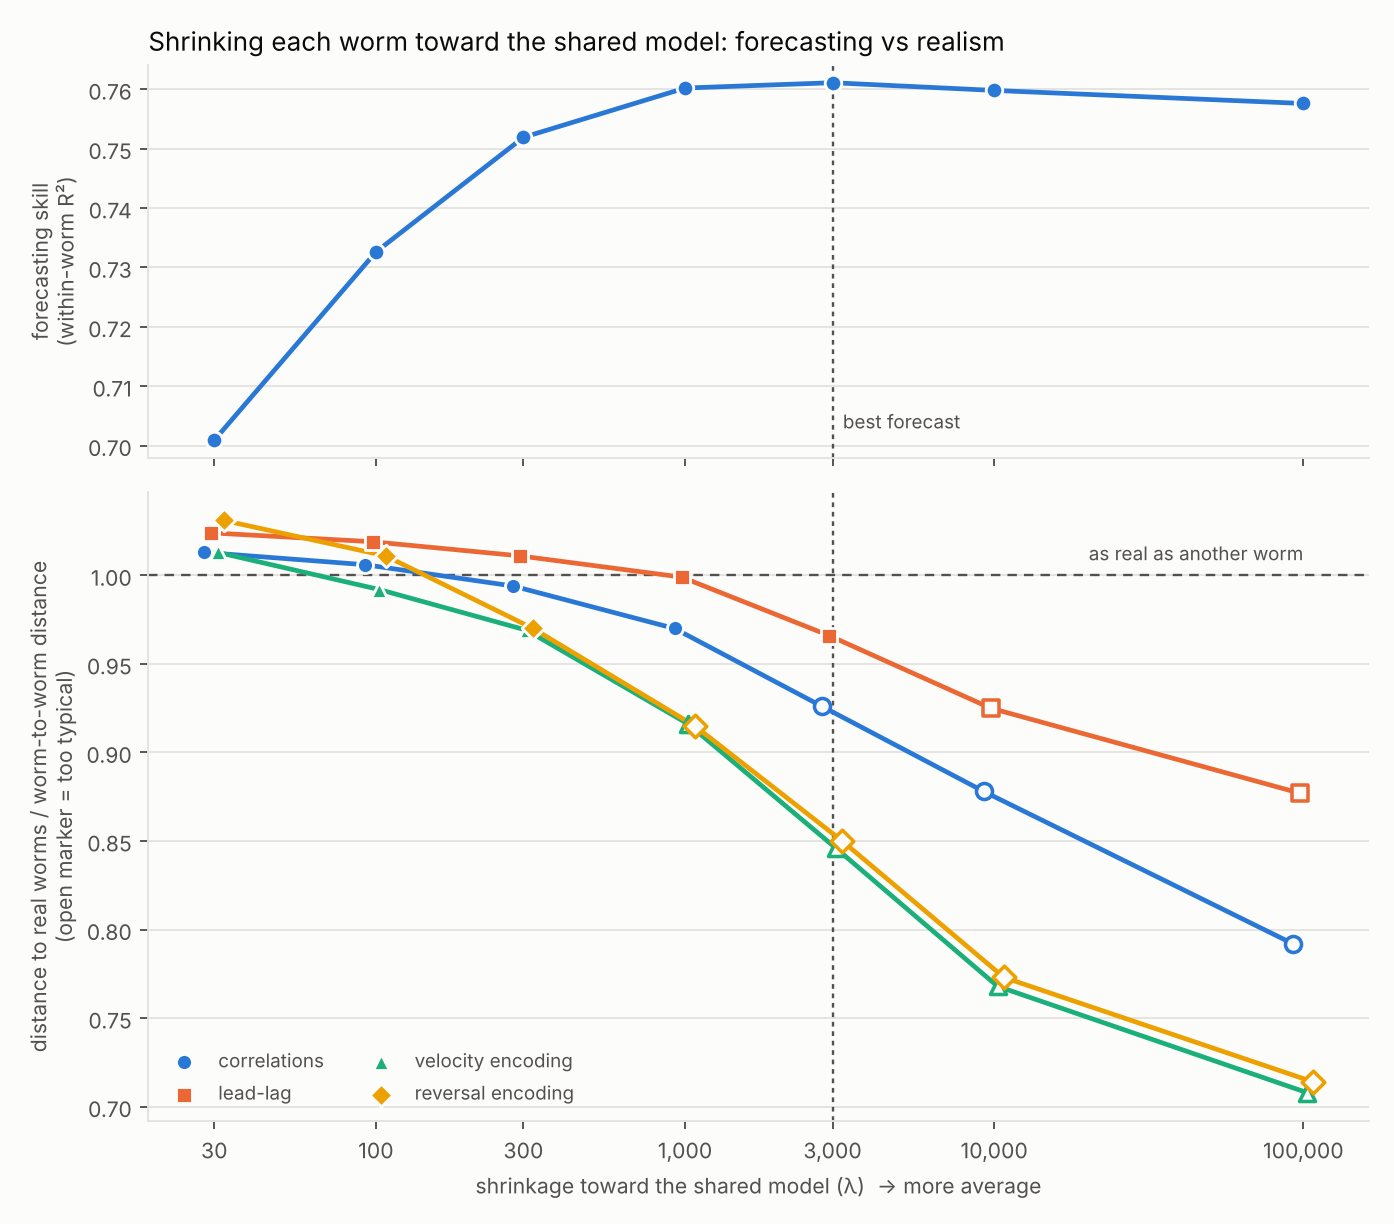

Data behind this chart, as committed beside it:
lam, within_worm_r2, L1.distribution_ratio, L1.distribution_verdict, L1.timescale_ratio, L1.timescale_verdict, L2.correlation_ratio, L2.correlation_verdict, L2.dimension_ratio, L2.dimension_verdict, L4.leadlag_ratio, L4.leadlag_verdict, L4.dwell_ratio, L4.dwell_verdict, L5.encoding_ratio, L5.encoding_verdict, L5.reversal_ratio, L5.reversal_verdict, individuality, mean_abs_log_ratio_key
30, 0.7009, 1.524, outside, 1.033, inside, 1.013, inside, 1.023, inside, 1.024, inside, 0.975, inside, 1.013, inside, 1.031, inside, 1.052, 0.02
100, 0.7326, 1.523, outside, 1.024, inside, 1.006, inside, 1.056, inside, 1.019, inside, 1.014, inside, 0.992, inside, 1.011, inside, 1.038, 0.0109
300, 0.7519, 1.512, outside, 1.009, inside, 0.994, inside, 1.093, inside, 1.011, inside, 1.002, inside, 0.969, inside, 0.97, inside, 0.99, 0.0197
1000, 0.7602, 1.506, outside, 0.999, inside, 0.97, inside, 1.332, inside, 0.999, inside, 1.069, inside, 0.916, too typical, 0.915, too typical, 0.909, 0.052
3000, 0.7611, 1.503, outside, 0.978, inside, 0.926, too typical, 1.532, inside, 0.966, inside, 1.06, inside, 0.846, too typical, 0.85, too typical, 0.783, 0.1103
10000, 0.7598, 1.517, outside, 0.949, inside, 0.878, too typical, 1.766, outside, 0.925, too typical, 1.104, inside, 0.768, too typical, 0.773, too typical, 0.625, 0.1824
100000, 0.7576, 1.5, outside, 0.932, inside, 0.792, too typical, 2.074, outside, 0.877, too typical, 1.135, inside, 0.708, too typical, 0.714, too typical, 0.456, 0.2617
